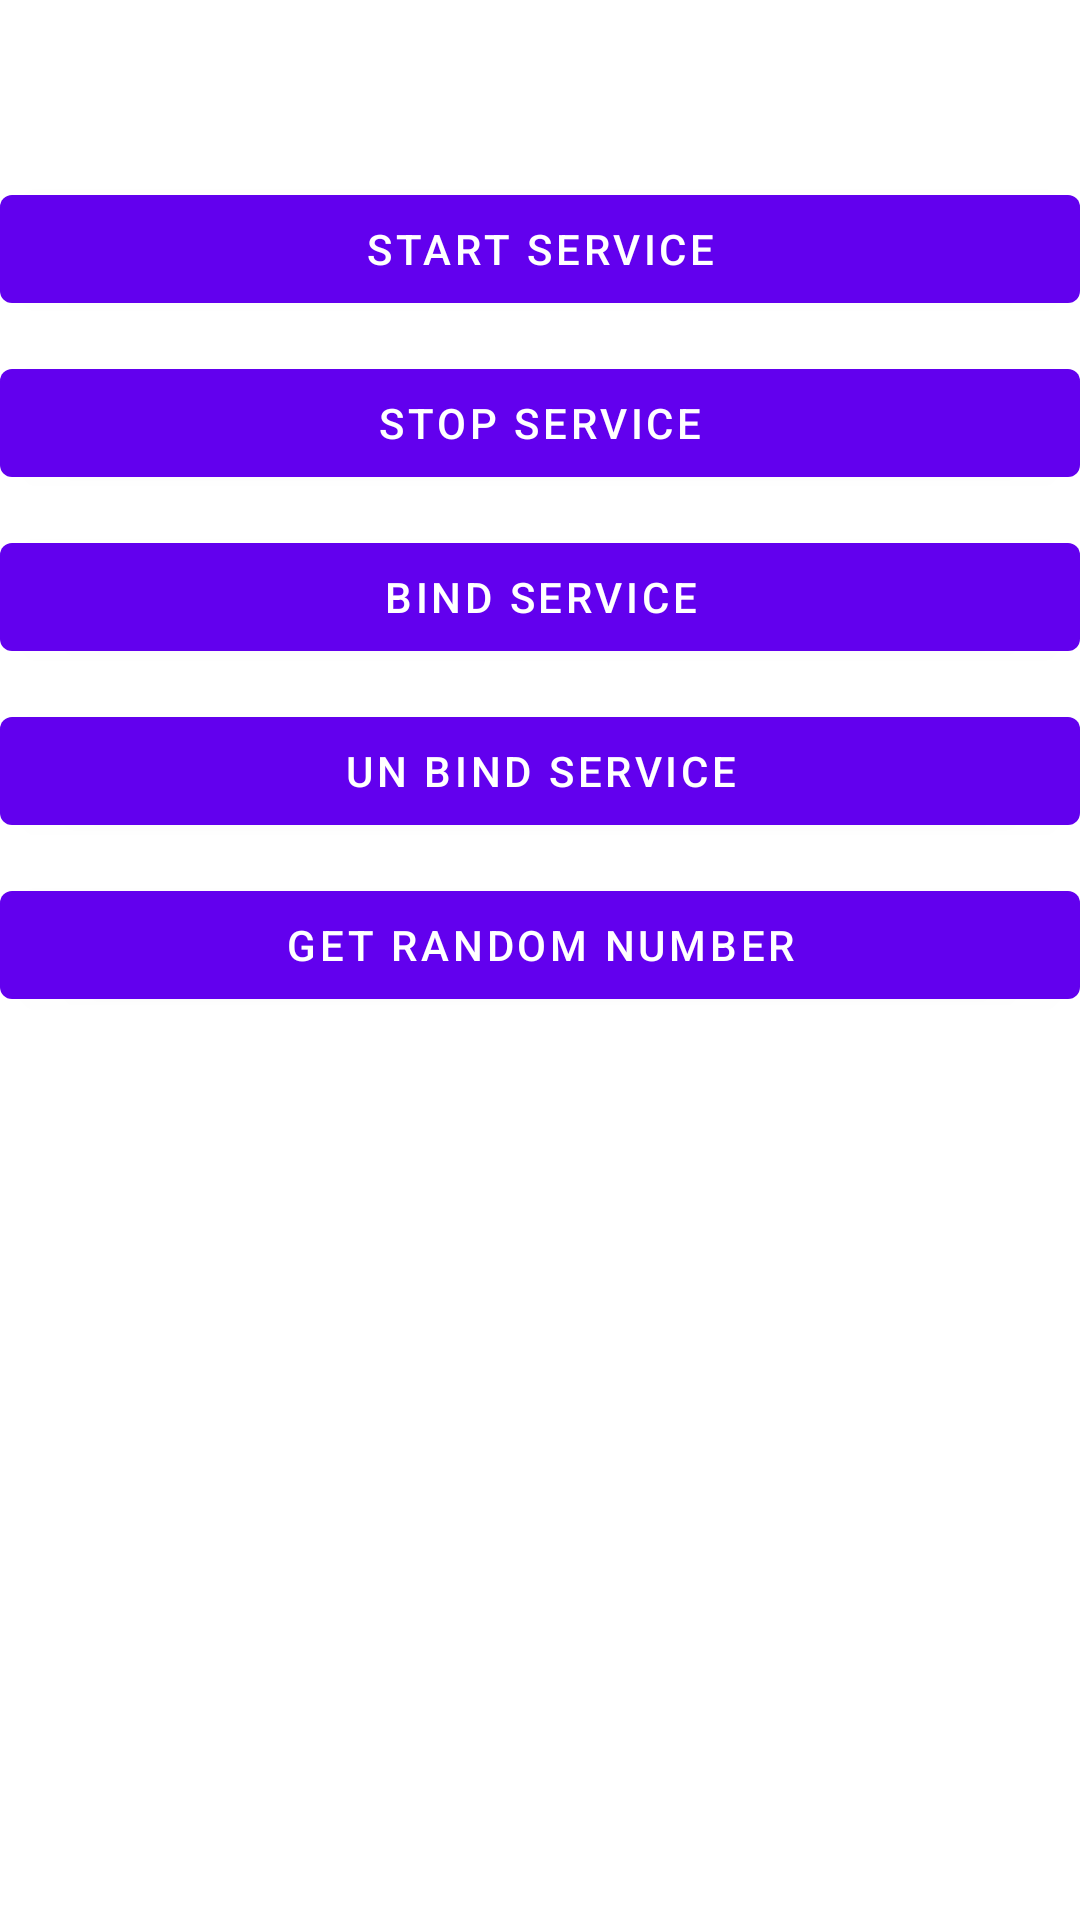

Android layout source for this screen:
<!-- AndroidManifest.xml: application theme Theme.AndrodServiceDemo -->
<!-- res/layout/activity_bind_service.xml -->
<?xml version="1.0" encoding="utf-8"?>
<androidx.constraintlayout.widget.ConstraintLayout xmlns:android="http://schemas.android.com/apk/res/android"
    xmlns:app="http://schemas.android.com/apk/res-auto"
    xmlns:tools="http://schemas.android.com/tools"
    android:layout_width="match_parent"
    android:layout_height="match_parent"
    android:layout_margin="@dimen/_10dp"
    tools:context=".bindservice.BindServiceActivity">

    <TextView
        android:id="@+id/tvNumberBind"
        android:padding="@dimen/_10dp"
        android:layout_marginTop="@dimen/_20dp"
        android:layout_width="0dp"
        android:layout_height="wrap_content"
        app:layout_constraintStart_toStartOf="parent"
        app:layout_constraintEnd_toEndOf="parent"
        app:layout_constraintTop_toTopOf="parent"
        />

    <com.google.android.material.button.MaterialButton
        android:layout_width="@dimen/_0dp"
        android:layout_height="wrap_content"
        app:layout_constraintStart_toStartOf="parent"
        app:layout_constraintEnd_toEndOf="parent"
        app:layout_constraintTop_toBottomOf="@id/tvNumberBind"
        android:text="@string/start_service"
        android:id="@+id/btnStartService"/>
    <com.google.android.material.button.MaterialButton
        android:layout_marginTop="@dimen/_10dp"
        android:layout_width="@dimen/_0dp"
        android:layout_height="wrap_content"
        app:layout_constraintStart_toStartOf="parent"
        app:layout_constraintEnd_toEndOf="parent"
        app:layout_constraintTop_toBottomOf="@id/btnStartService"
        android:text="@string/stop_service"
        android:id="@+id/btnStopService"/>

    <com.google.android.material.button.MaterialButton
        android:layout_marginTop="@dimen/_10dp"
        android:layout_width="@dimen/_0dp"
        android:layout_height="wrap_content"
        app:layout_constraintStart_toStartOf="parent"
        app:layout_constraintEnd_toEndOf="parent"
        app:layout_constraintTop_toBottomOf="@id/btnStopService"
        android:text="@string/bind_service"
        android:id="@+id/btnBindService"/>

    <com.google.android.material.button.MaterialButton
        android:layout_marginTop="@dimen/_10dp"
        android:layout_width="@dimen/_0dp"
        android:layout_height="wrap_content"
        app:layout_constraintStart_toStartOf="parent"
        app:layout_constraintEnd_toEndOf="parent"
        app:layout_constraintTop_toBottomOf="@id/btnBindService"
        android:text="@string/un_bind_service"
        android:id="@+id/btnUnBindService"/>

    <com.google.android.material.button.MaterialButton
        android:layout_marginTop="@dimen/_10dp"
        android:layout_width="@dimen/_0dp"
        android:layout_height="wrap_content"
        app:layout_constraintStart_toStartOf="parent"
        app:layout_constraintEnd_toEndOf="parent"
        app:layout_constraintTop_toBottomOf="@id/btnUnBindService"
        android:text="@string/get_random_number"
        android:id="@+id/btnGetNo"/>

</androidx.constraintlayout.widget.ConstraintLayout>
<!-- resources referenced by this layout -->
<resources>
  <dimen name="_0dp">0dp</dimen>
  <dimen name="_10dp">10dp</dimen>
  <dimen name="_20dp">20dp</dimen>
  <string name="bind_service">Bind Service</string>
  <string name="get_random_number">Get Random Number</string>
  <string name="start_service">Start Service</string>
  <string name="stop_service">Stop Service</string>
  <string name="un_bind_service">Un Bind service</string>
  <style name="Theme.AndrodServiceDemo" parent="Theme.MaterialComponents.DayNight.DarkActionBar">
          
          <item name="colorPrimary">@color/purple_500</item>
          <item name="colorPrimaryVariant">@color/purple_700</item>
          <item name="colorOnPrimary">@color/white</item>
          
          <item name="colorSecondary">@color/teal_200</item>
          <item name="colorSecondaryVariant">@color/teal_700</item>
          <item name="colorOnSecondary">@color/black</item>
          
          <item name="android:statusBarColor" tools:targetApi="l">?attr/colorPrimaryVariant</item>
          
      </style>
  <!-- not gathered from this repository: default colours our renderer supplied (Android Studio template values) -->
  <color name="purple_500">#FF6200EE</color>
  <color name="purple_700">#FF3700B3</color>
  <color name="teal_200">#FF03DAC5</color>
  <color name="teal_700">#FF018786</color>
  <color name="black">#FF000000</color>
  <color name="white">#FFFFFFFF</color>
</resources>
